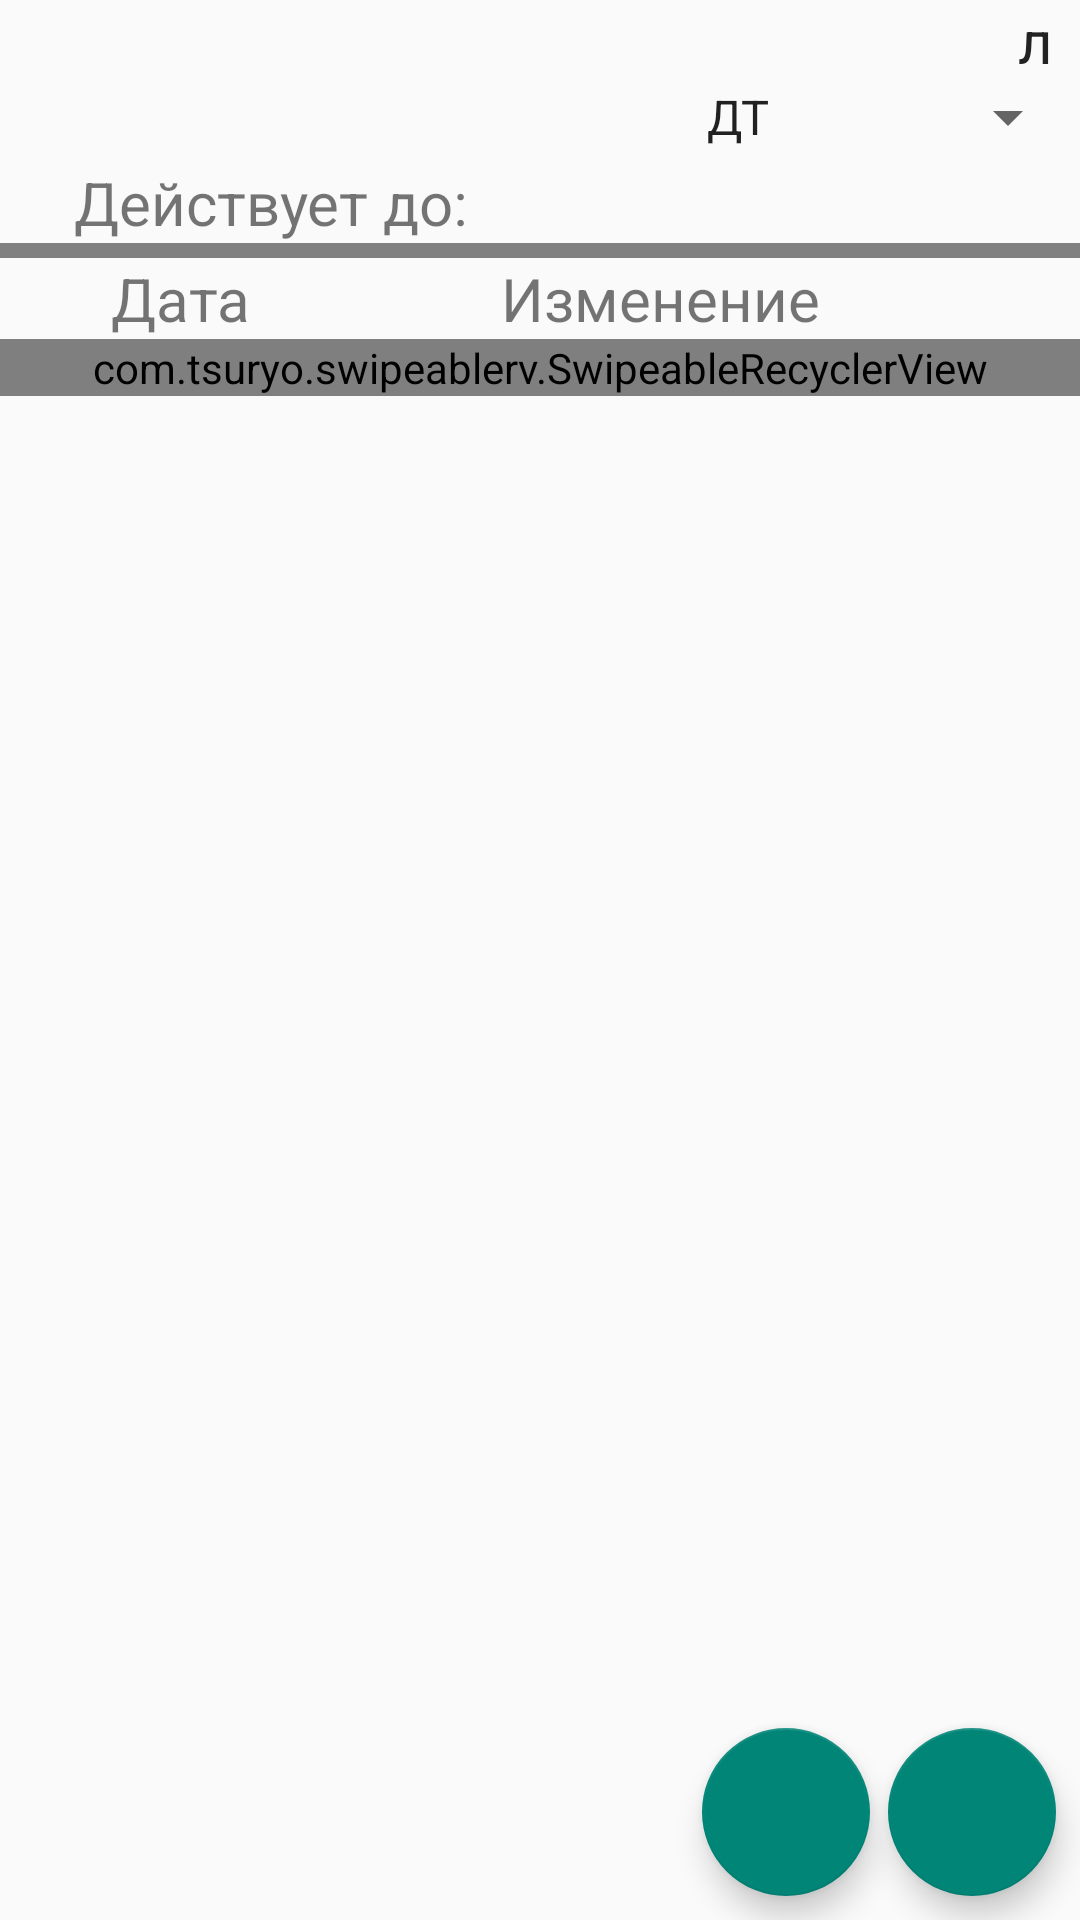

The Android layout XML behind this screen, and the referenced resources:
<!-- AndroidManifest.xml: application theme Theme.AppCompat.Light -->
<!-- res/layout/fragment_details.xml -->
<?xml version="1.0" encoding="utf-8"?>
<FrameLayout xmlns:android="http://schemas.android.com/apk/res/android"
    xmlns:app="http://schemas.android.com/apk/res-auto"
    xmlns:tools="http://schemas.android.com/tools"
    android:layout_width="match_parent"
    android:layout_height="match_parent"
    tools:context=".fragments.DetailsFragment">

    <LinearLayout
        android:layout_width="match_parent"
        android:layout_height="wrap_content"
        android:orientation="vertical">

        <LinearLayout
            android:id="@+id/details_card"
            android:layout_width="match_parent"
            android:layout_height="wrap_content"
            android:orientation="horizontal">

            <LinearLayout
                android:id="@+id/details_name_number"
                android:layout_width="0dp"
                android:layout_height="match_parent"
                android:layout_weight="1"
                android:orientation="vertical">

                <TextView
                    android:id="@+id/details_card_name"
                    android:layout_width="match_parent"
                    android:layout_height="wrap_content"
                    android:textAlignment="center"
                    android:textColor="#000000"
                    android:textSize="20sp" />

                <TextView
                    android:id="@+id/details_card_number"
                    android:layout_width="match_parent"
                    android:layout_height="wrap_content"
                    android:textAlignment="center"
                    android:textSize="20sp" />

                <TextView
                    android:text="@string/expired"
                    android:layout_width="match_parent"
                    android:layout_height="wrap_content"
                    android:textAlignment="center"
                    android:textSize="20sp" />
            </LinearLayout>

            <LinearLayout
                android:id="@+id/details_balance"
                android:layout_width="0dp"
                android:layout_height="match_parent"
                android:layout_gravity="center"
                android:layout_weight="1"
                android:orientation="vertical">

                <LinearLayout
                    android:layout_width="match_parent"
                    android:layout_height="wrap_content"
                    android:orientation="horizontal">

                    <TextView
                        android:id="@+id/details_balance_textView"
                        android:layout_width="0dp"
                        android:layout_height="wrap_content"
                        android:layout_weight="5"
                        android:textAlignment="center"
                        android:textColor="#222222"
                        android:textSize="20sp" />

                    <TextView
                        android:layout_width="0dp"
                        android:layout_height="wrap_content"
                        android:layout_weight="1"
                        android:text="@string/lit"
                        android:textAlignment="center"
                        android:textColor="#222222"
                        android:textSize="20sp" />
                </LinearLayout>

                <Spinner
                    android:id="@+id/details_fuelType"
                    style="@style/detailsSpinner"
                    android:entries="@array/fuelType" />

                <TextView
                    android:id="@+id/details_expired"
                    android:layout_width="match_parent"
                    android:layout_height="wrap_content"
                    android:textAlignment="center"
                    android:textSize="20sp" />

            </LinearLayout>

        </LinearLayout>

        <LinearLayout
            android:layout_width="match_parent"
            android:layout_height="5dp"
            android:background="@color/colorGray"/>


        <LinearLayout
            android:id="@+id/details_top"
            android:layout_width="match_parent"
            android:layout_height="wrap_content"
            android:gravity="center_vertical">

            <TextView
                style="@style/totalItemTextView"
                android:layout_weight="3"
                android:text="@string/date" />

            <TextView
                style="@style/totalItemTextView"
                android:layout_weight="5"
                android:text="@string/change" />

            <TextView
                style="@style/totalItemTextView"
                android:layout_weight="1"/>
        </LinearLayout>

        <com.tsuryo.swipeablerv.SwipeableRecyclerView
            android:id="@+id/details_recycler"
            android:layout_width="match_parent"
            android:layout_height="wrap_content"
            android:layout_marginBottom="65dp"
            app:rightBgColor="@color/colorRed"
            app:rightImage="@drawable/ic_white_delete_24"
            app:leftBgColor="@color/colorGreen"
            app:leftImage="@drawable/ic_baseline_border_color_24" />
    </LinearLayout>

    <com.google.android.material.floatingactionbutton.FloatingActionButton
        android:id="@+id/details_share_fab"
        android:layout_width="wrap_content"
        android:layout_height="wrap_content"
        android:layout_gravity="end|bottom"
        android:layout_marginEnd="70dp"
        android:layout_marginBottom="8dp"
        android:adjustViewBounds="true"
        android:scaleType="centerInside"
        android:src="@drawable/ic_baseline_share_24" />

    <com.google.android.material.floatingactionbutton.FloatingActionButton
        android:id="@+id/details_add_fab"
        android:layout_width="wrap_content"
        android:layout_height="wrap_content"
        android:layout_gravity="end|bottom"
        android:layout_marginEnd="8dp"
        android:layout_marginBottom="8dp"
        android:adjustViewBounds="true"
        android:scaleType="centerInside"
        android:src="@drawable/ic_baseline_add_24" />

</FrameLayout>
<!-- resources referenced by this layout -->
<resources>
  <string-array name="fuelType">
          <item>ДТ</item>
          <item>АИ-76</item>
          <item>АИ-80</item>
          <item>АИ-92</item>
          <item>АИ-95</item>
          <item>АИ-98</item>
          <item>АИ-100</item>
      </string-array>
  <color name="colorGray">#808080</color>
  <color name="colorGreen">#00AA00</color>
  <color name="colorRed">#FF0000</color>
  <!-- drawable ic_baseline_border_color_24 (drawable) -->
  <vector android:height="48dp" android:tint="#FFFFFF"
      android:viewportHeight="24" android:viewportWidth="24"
      android:width="48dp" xmlns:android="http://schemas.android.com/apk/res/android">
      <path android:fillColor="@android:color/white" android:pathData="M22,24H2v-4h20V24zM13.06,5.19l3.75,3.75L7.75,18H4v-3.75L13.06,5.19zM17.88,7.87l-3.75,-3.75l1.83,-1.83c0.39,-0.39 1.02,-0.39 1.41,0l2.34,2.34c0.39,0.39 0.39,1.02 0,1.41L17.88,7.87z"/>
  </vector>
  <string name="change">Изменение</string>
  <string name="date">Дата</string>
  <string name="expired">Действует до:</string>
  <string name="lit">л</string>
  <style name="detailsSpinner">
          <item name="android:layout_width">match_parent</item>
          <item name="android:layout_height">wrap_content</item>
          <item name="android:gravity">center</item>
          <item name="android:textSize">25sp</item>
          <item name="android:textAlignment">center</item>
      </style>
  <style name="totalItemTextView">
          <item name="android:gravity">center</item>
          <item name="android:layout_width">0dp</item>
          <item name="android:layout_height">wrap_content</item>
          <item name="android:textSize">20sp</item>
      </style>
</resources>
